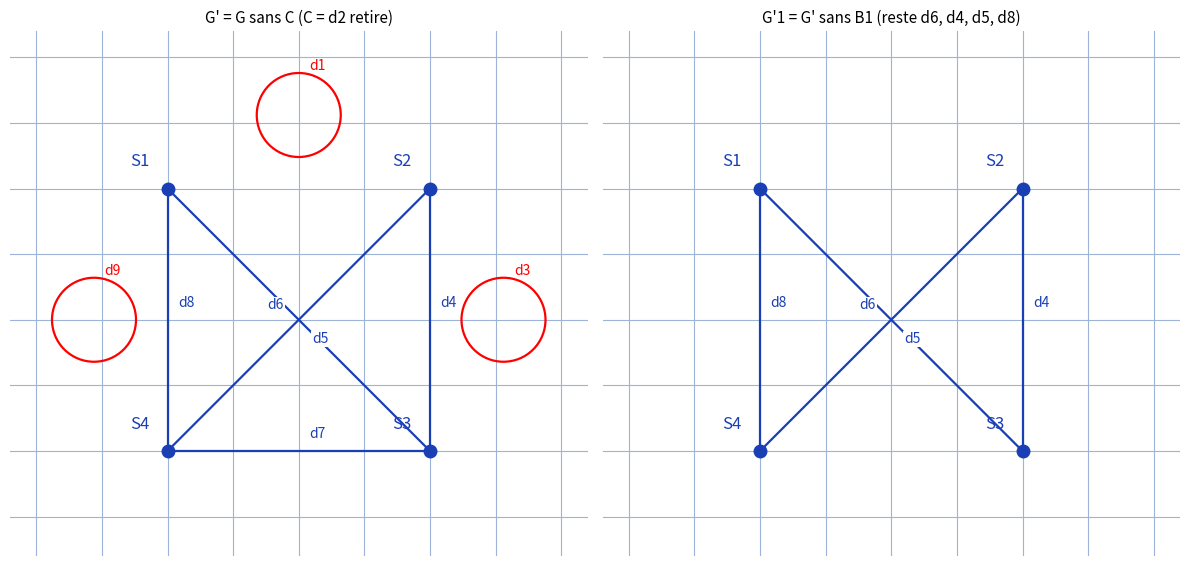

Write the Python code that produced this figure.
"""Reproduit les etapes intermediaires G' et G'1 p.7 de parcours-graphes.

Figure d'origine (notes manuscrites, p.7) :
- G' = G sans C (C = d2, droit haut S1-S2) : reste d1 (boucle haut),
  d6/d5 (diagonales), d4 (droit droite), d3 (boucle droite),
  d7 (bas), d8 (droit gauche), d9 (boucle gauche).
- G'1 = G' sans B1 (B1 = d1 -> d3 -> d7 -> d9) : reste le triangle
  d6 (S1-S3), d4 (S2-S3), d5 (S2-S4), d8 (S4-S1). Le carre hachure
  a gauche sur le manuscrit (B1 retire/rature) n'est pas un graphe.

Sortie : raw/informatique/parcours-graphes/assets/parcours-graphes-4.png

Usage :
  uv run scripts/reproduce_parcours-graphes_4.py   (depuis ~/KpihX-Labs/Explore/lab/)
"""

from pathlib import Path

import matplotlib.pyplot as plt
from matplotlib.patches import Circle

OUT = (
    Path.home()
    / "KpihX-Labs/Explore/sciencurious/raw/informatique"
    "/parcours-graphes/assets/parcours-graphes-4.png"
)
OUT.parent.mkdir(parents=True, exist_ok=True)

BLUE, RED = "#1a3fb5", "red"

POS = {
    "S1": (0.0, 1.0),
    "S2": (1.0, 1.0),
    "S3": (1.0, 0.0),
    "S4": (0.0, 0.0),
}
# G' : tout sauf d2.
GPRIME_STRAIGHT = {
    "d4": ("S2", "S3"),
    "d7": ("S4", "S3"),
    "d8": ("S4", "S1"),
}
GPRIME_DIAG = {"d6": ("S1", "S3"), "d5": ("S2", "S4")}
GPRIME_LOOPS = {"d1": (0.5, 1.28), "d3": (1.28, 0.5), "d9": (-0.28, 0.5)}
# G'1 : residu apres B1 = d1 -> d3 -> d7 -> d9.
G1_STRAIGHT = {"d4": ("S2", "S3"), "d8": ("S4", "S1")}
G1_DIAG = {"d6": ("S1", "S3"), "d5": ("S2", "S4")}


def _mid(p, q):
    return ((p[0] + q[0]) / 2.0, (p[1] + q[1]) / 2.0)


def _draw(ax, straight, diag, loops):
    for lab, (u, v) in list(straight.items()) + list(diag.items()):
        x1, y1 = POS[u]
        x2, y2 = POS[v]
        ax.plot([x1, x2], [y1, y2], color=BLUE, linewidth=1.6)
        mx, my = _mid((x1, y1), (x2, y2))
        off = {"d5": (0.05, -0.10), "d6": (-0.12, 0.03)}.get(lab, (0.04, 0.04))
        ax.text(mx + off[0], my + off[1], lab, ha="left", va="bottom",
                fontsize=10, color=BLUE,
                bbox={"facecolor": "white", "edgecolor": "none", "pad": 0.8})
    for lab, (x, y) in loops.items():
        ax.add_patch(Circle((x, y), 0.16, fill=False, edgecolor=RED, linewidth=1.6))
        ax.text(x + 0.04, y + 0.16, lab, ha="left", va="bottom", fontsize=10, color=RED)
    for node, (x, y) in POS.items():
        ax.plot([x], [y], marker="o", color=BLUE, markersize=9)
        ax.text(x - 0.07, y + 0.07, node, ha="right", va="bottom", fontsize=12, color=BLUE)


fig, (ax1, ax2) = plt.subplots(1, 2, figsize=(12, 6))
for ax in (ax1, ax2):
    ax.set_xlim(-0.6, 1.6)
    ax.set_ylim(-0.4, 1.6)
    ax.set_aspect("equal")
    ax.grid(True, which="major", color="#9db3d8", linewidth=0.8)
    ax.grid(True, which="minor", color="#9db3d8", linewidth=0.3, alpha=0.7)
    ax.set_axisbelow(True)
    ax.tick_params(labelbottom=False, labelleft=False, length=0)
    for spine in ax.spines.values():
        spine.set_visible(False)

ax1.set_title("G' = G sans C (C = d2 retire)", fontsize=11)
_draw(ax1, GPRIME_STRAIGHT, GPRIME_DIAG, GPRIME_LOOPS)

ax2.set_title("G'1 = G' sans B1 (reste d6, d4, d5, d8)", fontsize=11)
_draw(ax2, G1_STRAIGHT, G1_DIAG, {})

fig.tight_layout()
fig.savefig(OUT, dpi=150)
print(f"OK -> {OUT} ({OUT.stat().st_size} o)")
